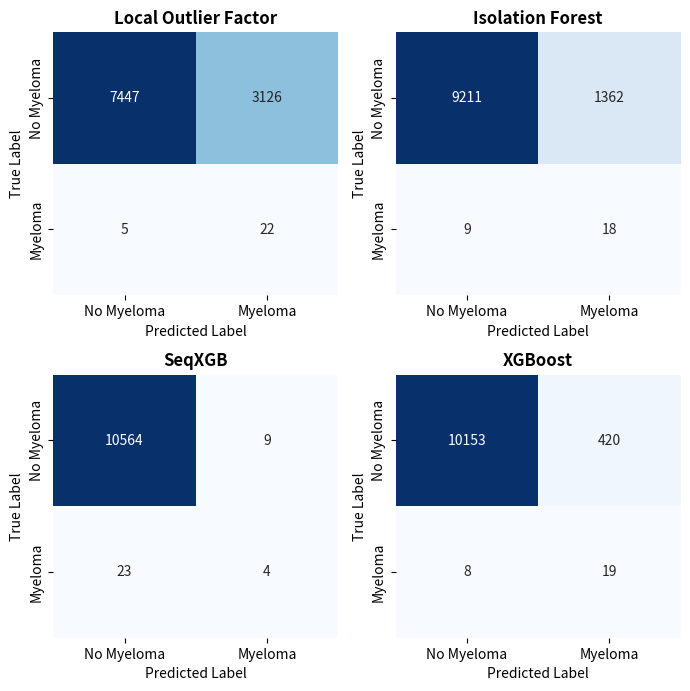

Here is the Python script that generated this plot: (Note: this script raises an exception after producing the figure.)
import numpy as np
import matplotlib.pyplot as plt
import seaborn as sns

def plot_confusion_matrices(matrices, labels, output_path):
    fig, axes = plt.subplots(2, 2, figsize=(7, 7), dpi=300)  # Adjusted for column width with high DPI
    axes = axes.flatten()
    
    for ax, (matrix, label) in zip(axes, zip(matrices, labels)):
        sns.heatmap(matrix, annot=True, fmt="d", cmap="Blues", cbar=False, 
                    xticklabels=["No Myeloma", "Myeloma"], 
                    yticklabels=["No Myeloma", "Myeloma"], ax=ax, annot_kws={"size": 10})
        ax.set_title(label, fontsize=12, fontweight='bold')
        ax.set_xlabel("Predicted Label", fontsize=10)
        ax.set_ylabel("True Label", fontsize=10)
    
    plt.tight_layout()
    plt.savefig(output_path, dpi=300, bbox_inches='tight')  # Ensuring fit with high DPI
    plt.show()

# Define the confusion matrices
lof_matrix = np.array([[7447, 3126], [5, 22]])
iforest_matrix = np.array([[9211, 1362], [9, 18]])
seqxgb_matrix = np.array([[10564, 9], [23, 4]])
xgb_matrix = np.array([[10153, 420], [8, 19]])

# Labels for each model
labels = ["Local Outlier Factor", "Isolation Forest", "SeqXGB", "XGBoost"]

# Output path
output_path = "/well/clifton/users/ncu080/ad4mm/outputs/performace_metrics/confusion_matrices.png"

# Plot the matrices
plot_confusion_matrices([lof_matrix, iforest_matrix, seqxgb_matrix, xgb_matrix], labels, output_path)
